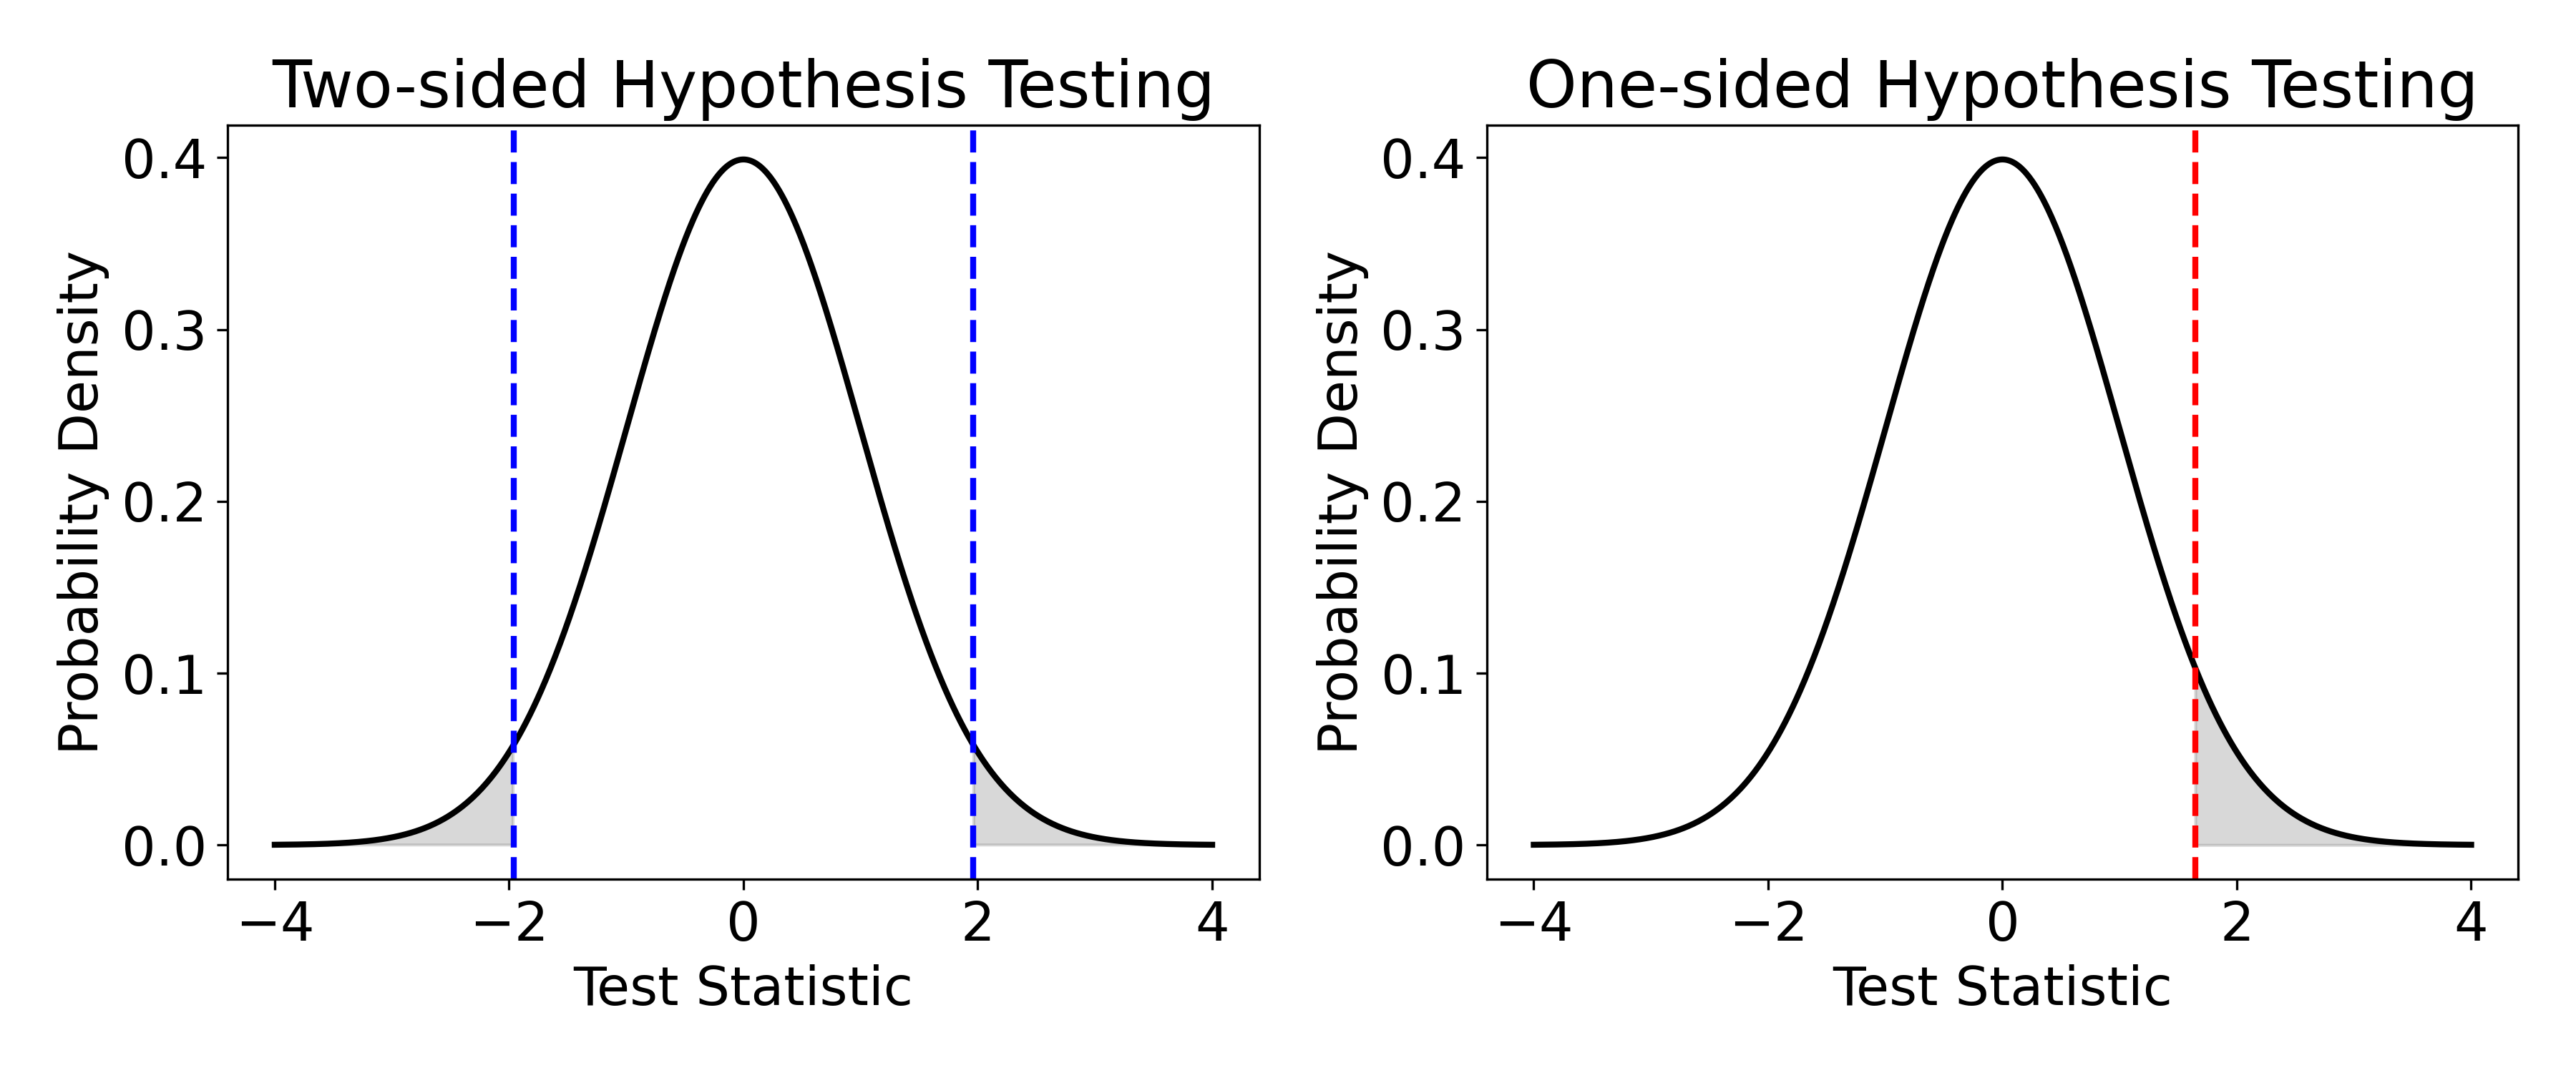

Source code (Python):
import matplotlib.pyplot as plt
import numpy as np
from scipy.stats import norm
plt.rc('font', size=18)

# Create a figure with two subplots
fig, (ax1, ax2) = plt.subplots(1, 2, figsize=(12,5))

# Plot for two-sided hypothesis testing
x = np.linspace(-4, 4, 1000)
y = norm.pdf(x)
ax1.plot(x, y, 'k-', linewidth=2)
ax1.axvline(x=-1.96, color='b', linestyle='--', linewidth=2)
ax1.axvline(x=1.96, color='b', linestyle='--', linewidth=2)
ax1.fill_between(x, y, where=(x <= -1.96) | (x >= 1.96), color='gray', alpha=0.3)
ax1.set_title('Two-sided Hypothesis Testing')
ax1.set_xlabel('Test Statistic')
ax1.set_ylabel('Probability Density')

# Plot for one-sided hypothesis testing
x = np.linspace(-4, 4, 1000)
y = norm.pdf(x)
ax2.plot(x, y, 'k-', linewidth=2)
ax2.axvline(x=1.645, color='r', linestyle='--', linewidth=2)
ax2.fill_between(x, y, where=x >= 1.645, color='gray', alpha=0.3)
ax2.set_title('One-sided Hypothesis Testing')
ax2.set_xlabel('Test Statistic')
ax2.set_ylabel('Probability Density')
plt.tight_layout()
plt.savefig('one_side_testing.png', dpi=300)
# Show the plot
plt.show()
